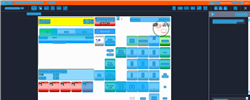
Task: Trigger Based Attended Automation
Workflow: [For Archive] NAMOS_PayMIsc_MY_1

Step 1: Computer Vision in window 'Web Rep Console*'

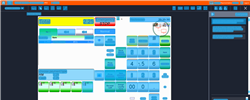
Step 2: CV refresh

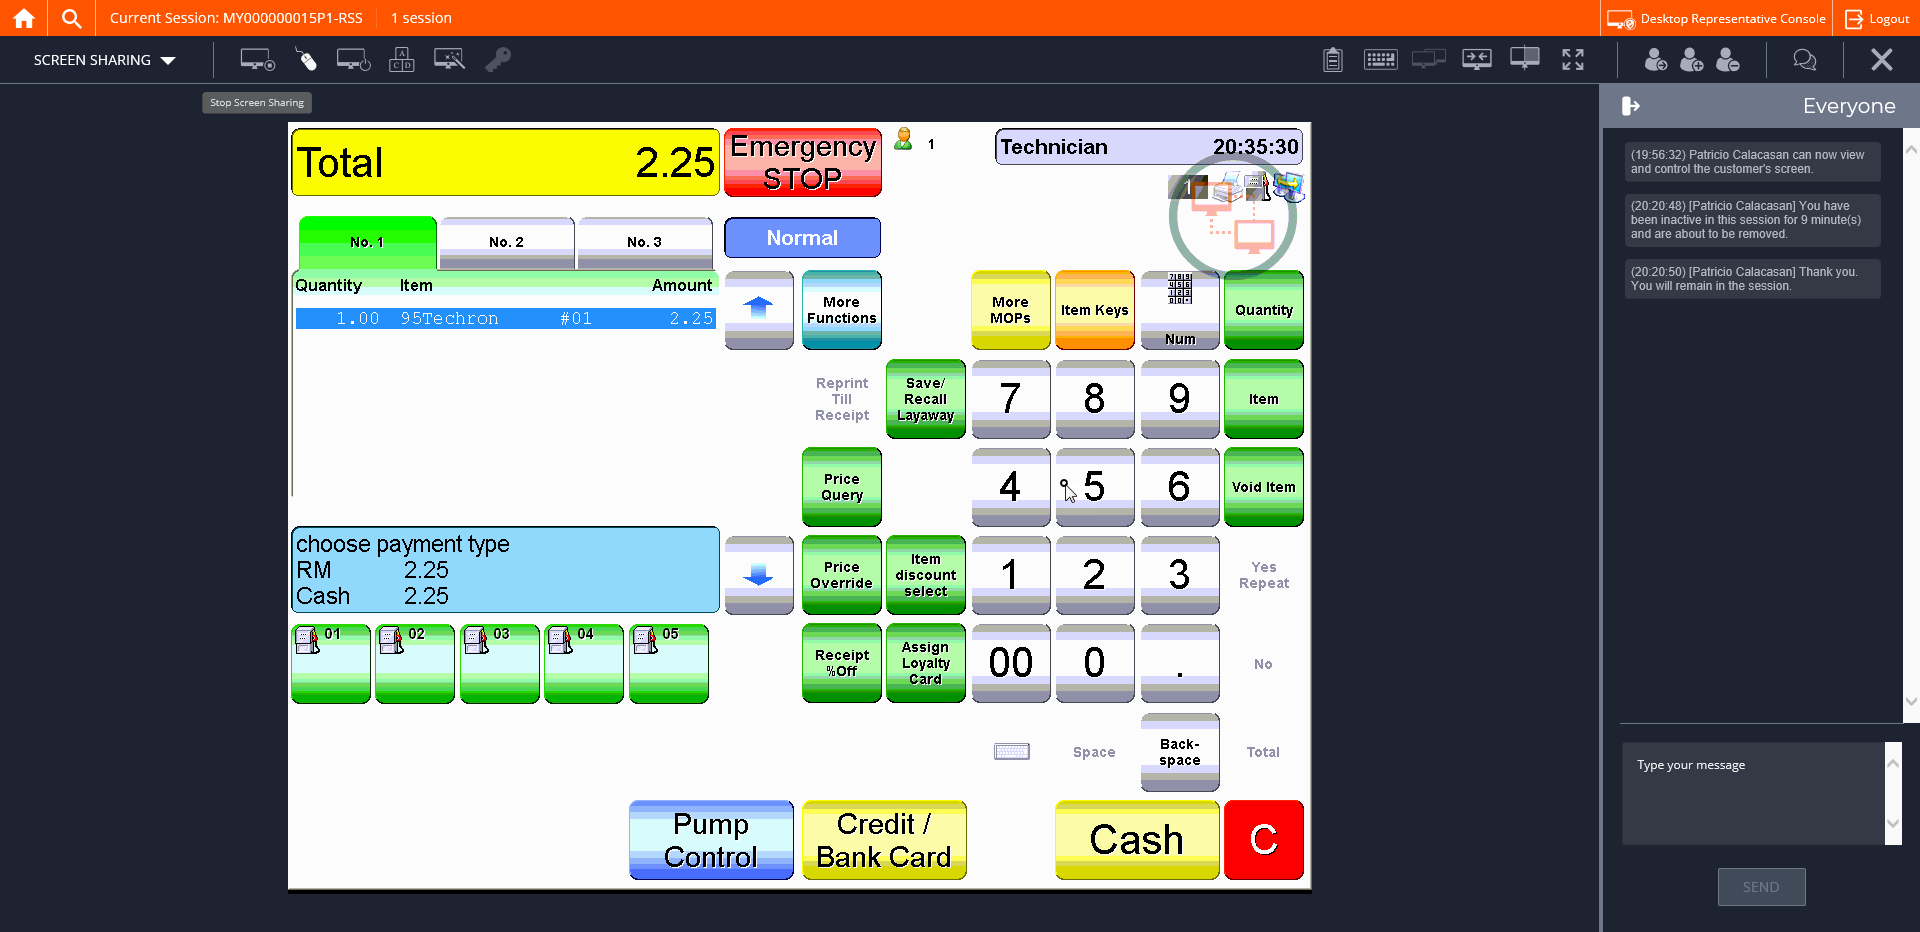
Step 3: CVCache

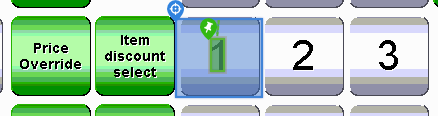
Step 4 [try]: CV Click - Button

Step 5: CvDescriptor (same screen as step 4)

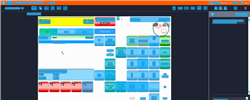
Step 6: CV refresh

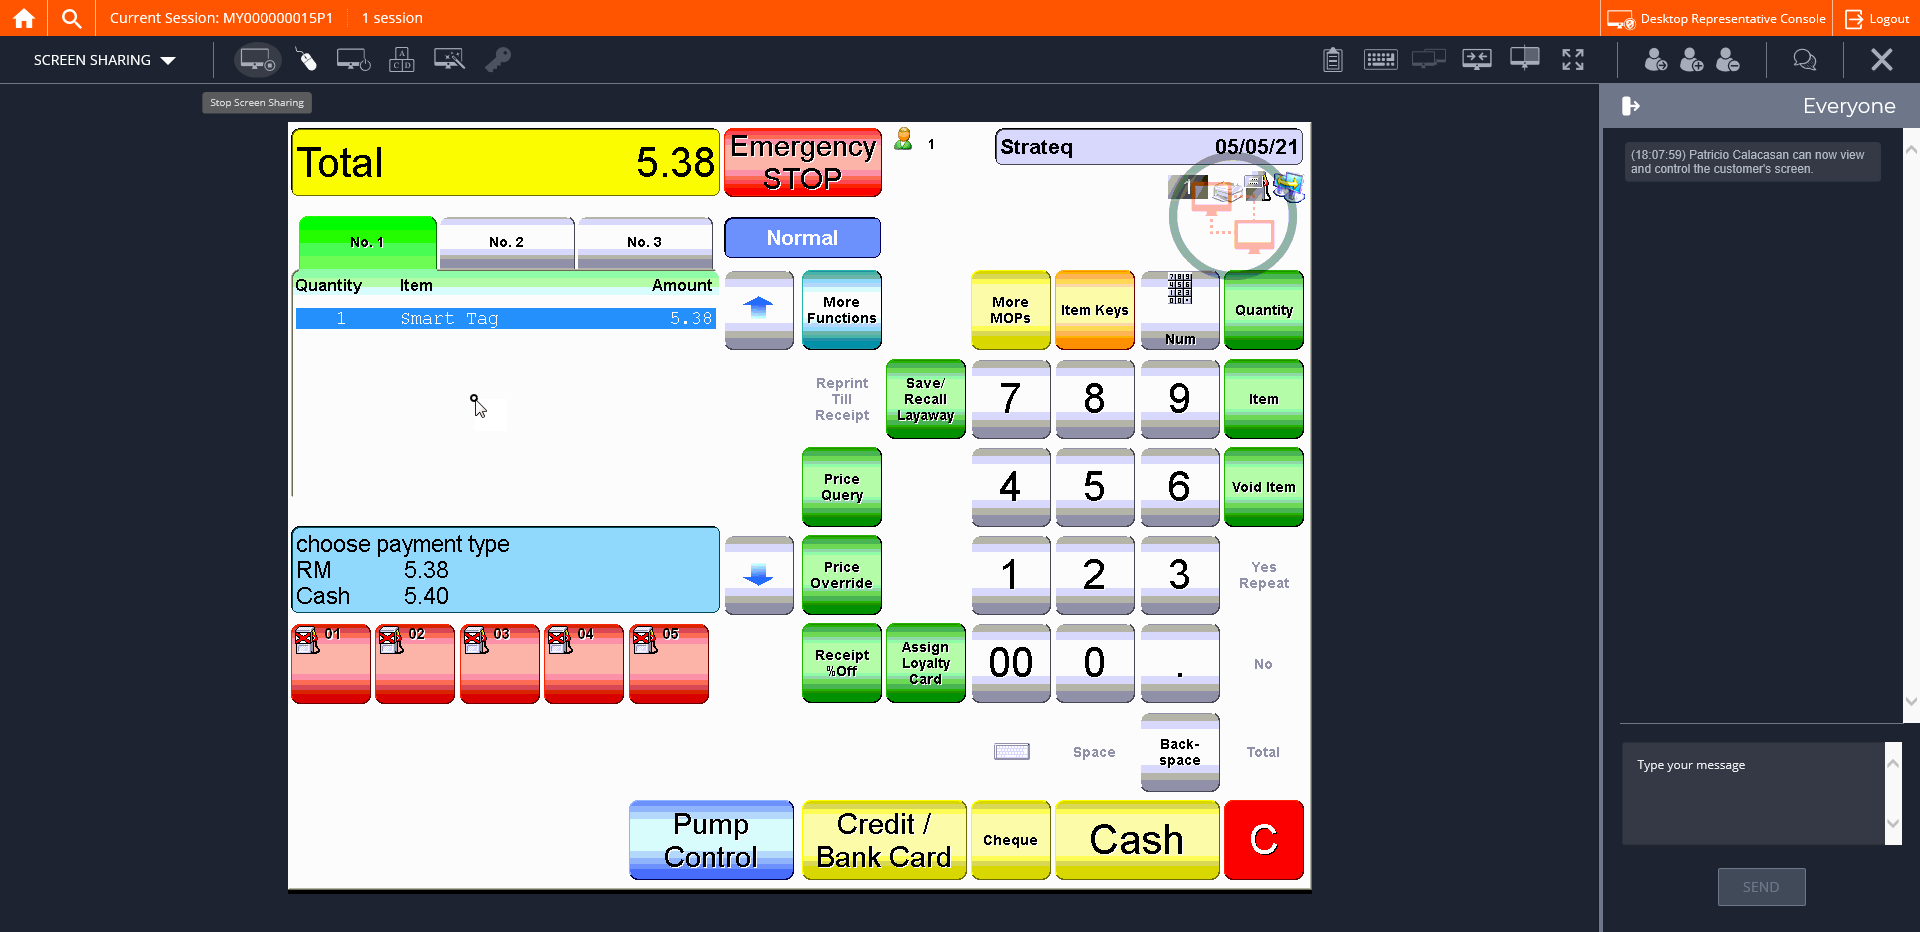
Step 7: CVCache

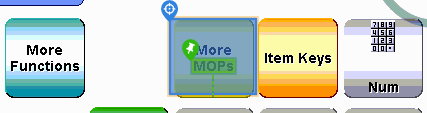
Step 8 [try]: CV Click - Button

Step 9: CvDescriptor (same screen as step 8)

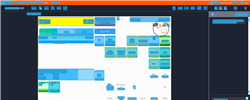
Step 10: CV refresh

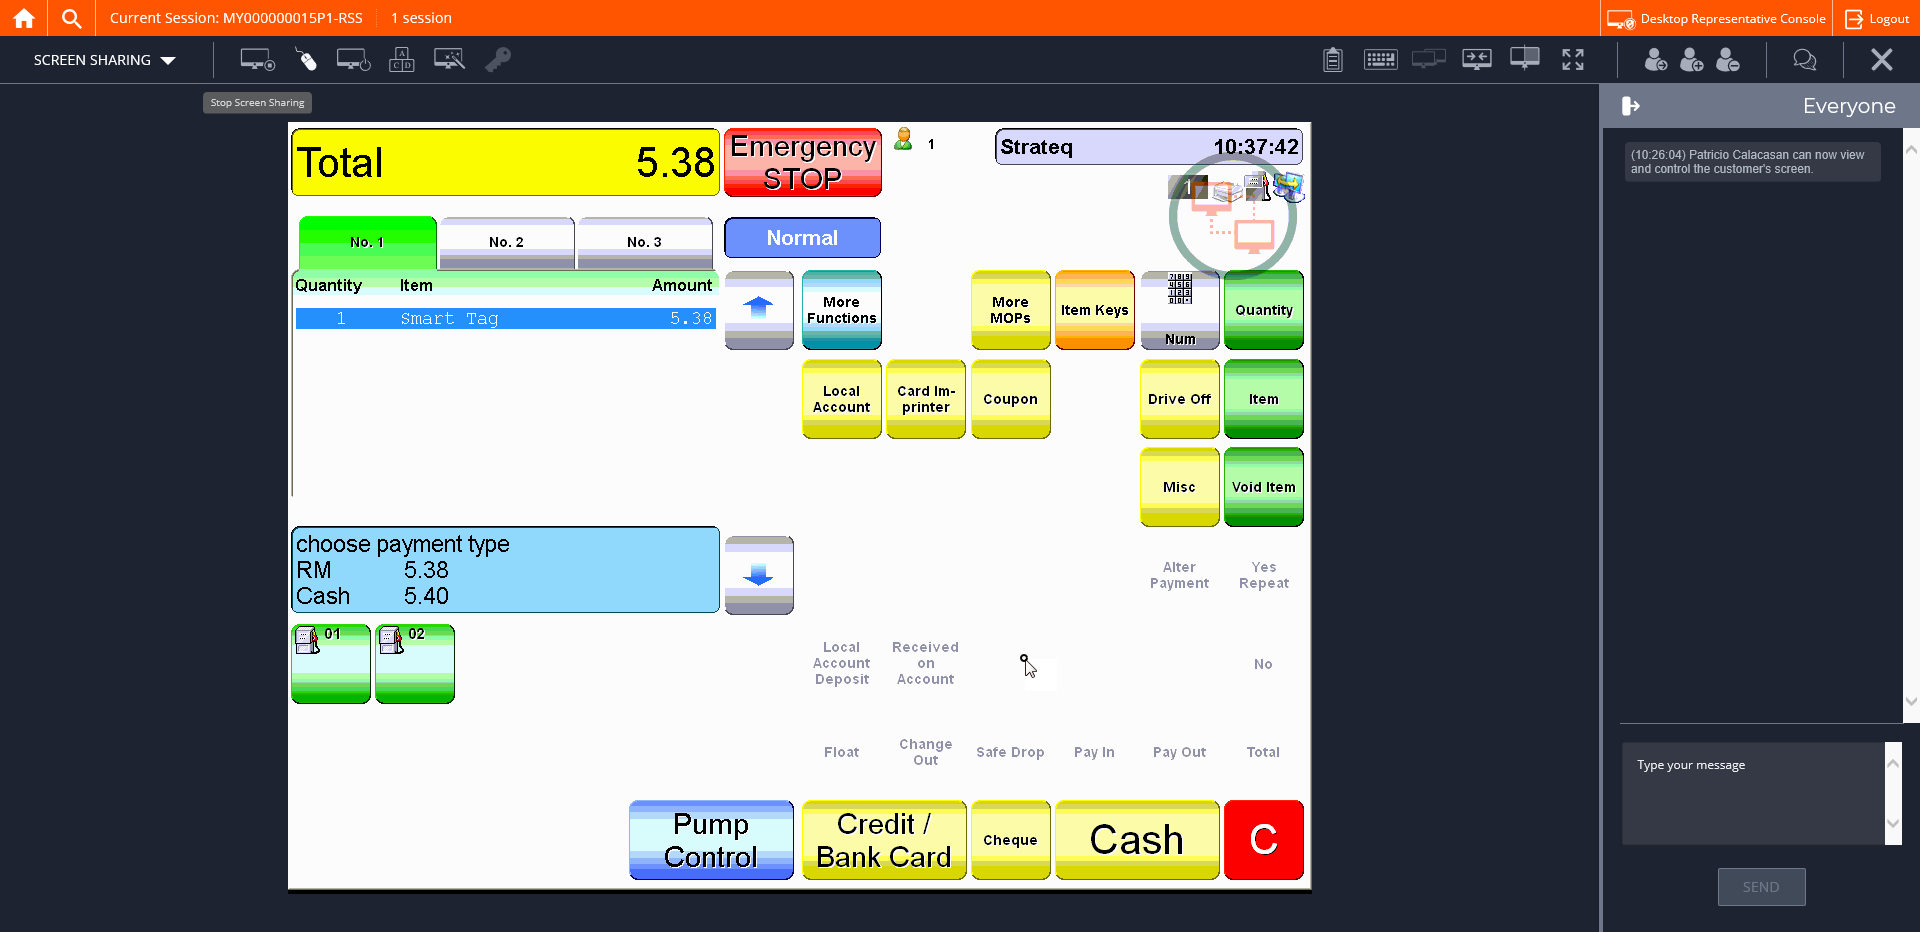
Step 11: CVCache

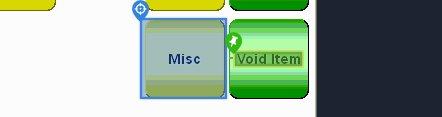
Step 12 [try]: CV Click - Button

Step 13: CvDescriptor (same screen as step 12)

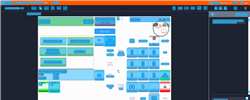
Step 14: CV refresh

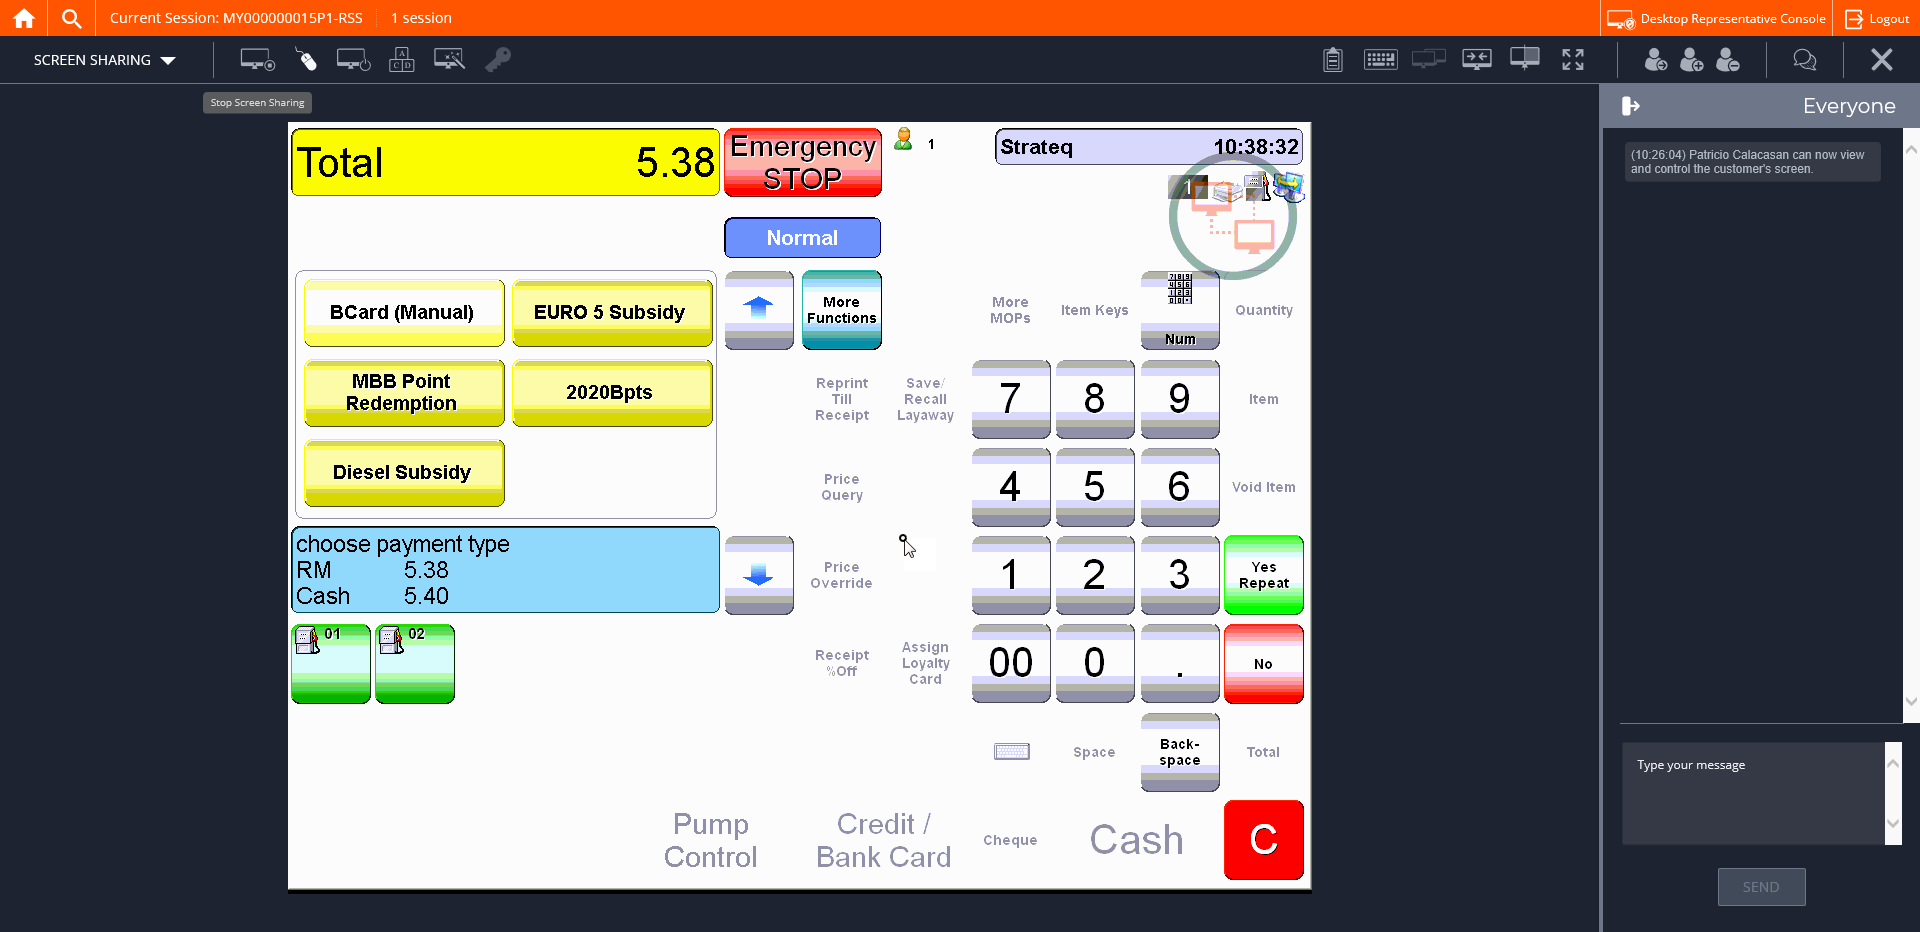
Step 15: CVCache

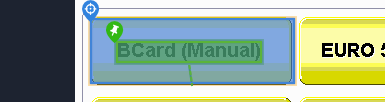
Step 16 [try]: CV Click - Button

Step 17: CvDescriptor (same screen as step 16)

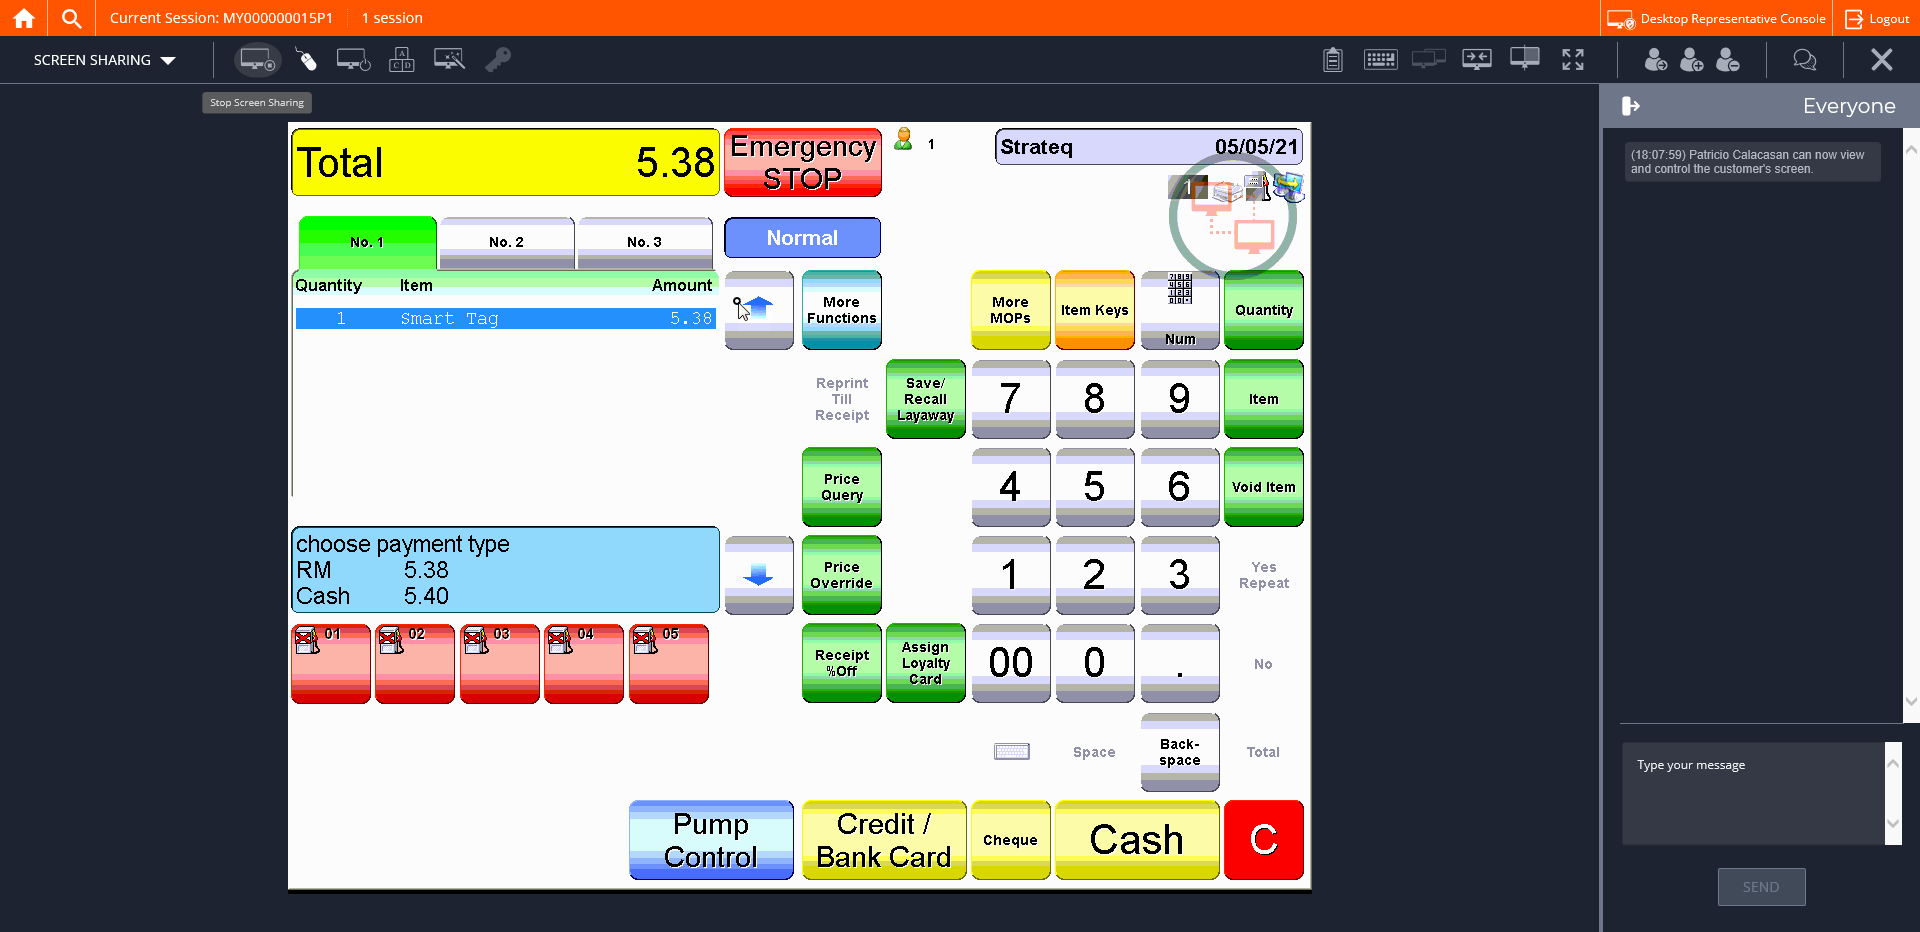
Step 18: CVCache